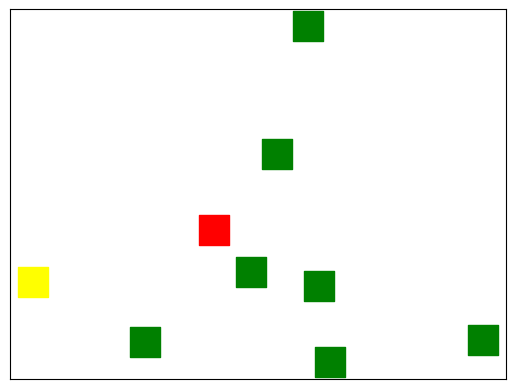

The script that saved this image: (Note: this script raises an exception after producing the figure.)
"""Modelling the overlay network"""

from enum import Enum
from matplotlib import pyplot as plt
import networkx as nx
import numpy as np


class BlockKind(Enum):
    """Types of overlay nodes"""

    source = 1
    sink = 2
    intermediate = 3


class OverlayNetwork:
    """Model of the overlay network"""

    def __init__(self):
        self.graph = nx.DiGraph()
        self._last_id = 0

        self.sources = set()
        self.intermediates = set()
        self.sink = None

    def blocks(self):
        """Returns all blocks of the overlay"""
        return self.graph.nodes()

    def links(self):
        """Returns all links of the overlay"""
        return self.graph.edges()

    def add_source(self, requirement=0, name=None):
        """Adds a new source node to the overlay and returns it"""
        block = self._add_block(name, BlockKind.source, requirement)
        self.sources.add(block)
        return block

    def add_intermediate(self, requirement=0, name=None):
        """Adds a new intermediate node to the overlay and returns it"""
        block = self._add_block(name, BlockKind.intermediate, requirement)
        self.intermediates.add(block)
        return block

    def set_sink(self, requirement=0, name=None):
        """Creates a new node, sets it as the sink node and returns it"""
        block = self._add_block(name, BlockKind.sink, requirement)
        self.sink = block
        return block

    def _add_block(self, name, kind: BlockKind, requirement):
        """Adds a block to the overlay network"""

        if name is None:
            name = self._generate_name()
        self.graph.add_node(name, kind=kind, requirement=requirement)
        return name

    def requirement(self, block):
        """Returns the resource requirement of a given block"""
        return self.graph.node[block]["requirement"]

    def _generate_name(self):
        self._last_id += 1
        return f"B{self._last_id}"

    def add_link(self, source: str, sink: str):
        """Adds a link between two blocks in the overlay network"""
        self.graph.add_edge(source, sink)

    def _block_to_verbose_str(self, block):
        out_edge_strings = []
        for (_, v) in self.graph.out_edges(nbunch=[block]):
            out_edge_strings.append(f"-> {v}")
        oe = ", ".join(out_edge_strings)
        return f"{block} ({oe})"

    def __str__(self):
        result = "Overlay with:\n"
        result += f"- {len(self.sources)} sources:\n"
        for source in self.sources:
            s = self._block_to_verbose_str(source)
            result += f"  - {s}\n"
        result += f"- {len(self.intermediates)} intermediates:\n"
        for intermediate in self.intermediates:
            i = self._block_to_verbose_str(intermediate)
            result += f"  - {i}\n"
        result += f"- one sink:\n"
        s = self._block_to_verbose_str(self.sink)
        result += f"  - {s}\n"
        return result


def random_overlay(
    rand,
    pairwise_connection_prob=0.02,
    min_blocks=2,
    max_blocks=10,
    num_sources=1,
    mean_requirement=5,
):
    """Generates a randomized overlay graph."""
    # This is a complicated function, but it would only get harder to
    # understand when split up into multiple single-use functions.
    # pylint: disable=too-many-branches
    assert num_sources < min_blocks

    def rand_requirement():
        return rand.exponential(mean_requirement)

    # select a block count uniformly distributed over the given interval
    num_blocks = rand.randint(min_blocks, max_blocks + 1)

    overlay = OverlayNetwork()

    overlay.set_sink(requirement=rand_requirement())

    for _ in range(num_sources):
        overlay.add_source(requirement=rand_requirement())

    for _ in range(num_blocks - num_sources - 1):
        overlay.add_intermediate(requirement=rand_requirement())

    # randomly add links
    for source in overlay.graph.nodes():
        for sink in overlay.graph.nodes():
            if sink != source and rand.random() < pairwise_connection_prob:
                overlay.add_link(source, sink)

    # add links necessary to have each block on a path from a source to
    # the sink
    accessible_from_source = set()
    not_accessible_from_source = set()
    has_path_to_sink = set()
    no_path_to_sink = set()
    for node in overlay.graph.nodes():
        # check if the node can already reach the sink
        if nx.has_path(overlay.graph, node, overlay.sink):
            has_path_to_sink.add(node)
        else:
            no_path_to_sink.add(node)

        # check if the node is already reachable from the source
        source_path_found = False
        for source in overlay.sources:
            if nx.has_path(overlay.graph, source, node):
                source_path_found = True
                break
        if source_path_found:
            accessible_from_source.add(node)
        else:
            not_accessible_from_source.add(node)

    # make sure all nodes are reachable from a source
    for node in not_accessible_from_source:
        connection = rand.choice(list(accessible_from_source))
        overlay.add_link(connection, node)
        accessible_from_source.add(node)

    # make sure all nodes can reach the sink
    for node in no_path_to_sink:
        connection = rand.choice(list(has_path_to_sink))
        overlay.add_link(node, connection)
        has_path_to_sink.add(node)

    return overlay


def draw_overlay(
    overlay: OverlayNetwork,
    sources_color="red",
    sink_color="yellow",
    intermediates_color="green",
):
    """Draws a given OverlayNetwork"""
    shared_args = {
        "G": overlay.graph,
        "pos": nx.spring_layout(overlay.graph),
        "node_size": 450,
        "node_shape": "s",
    }
    nx.draw_networkx_nodes(
        nodelist=list(overlay.sources), node_color=sources_color, **shared_args
    )
    nx.draw_networkx_nodes(
        nodelist=list(overlay.intermediates),
        node_color=intermediates_color,
        **shared_args,
    )
    nx.draw_networkx_nodes(
        nodelist=[overlay.sink], node_color=sink_color, **shared_args
    )
    nx.draw_networkx_labels(**shared_args)
    nx.draw_networkx_edges(**shared_args)

    # positions are arbitrary for an overlay
    plt.gca().get_xaxis().set_visible(False)
    plt.gca().get_yaxis().set_visible(False)


if __name__ == "__main__":
    draw_overlay(random_overlay(np.random))
    plt.show()
